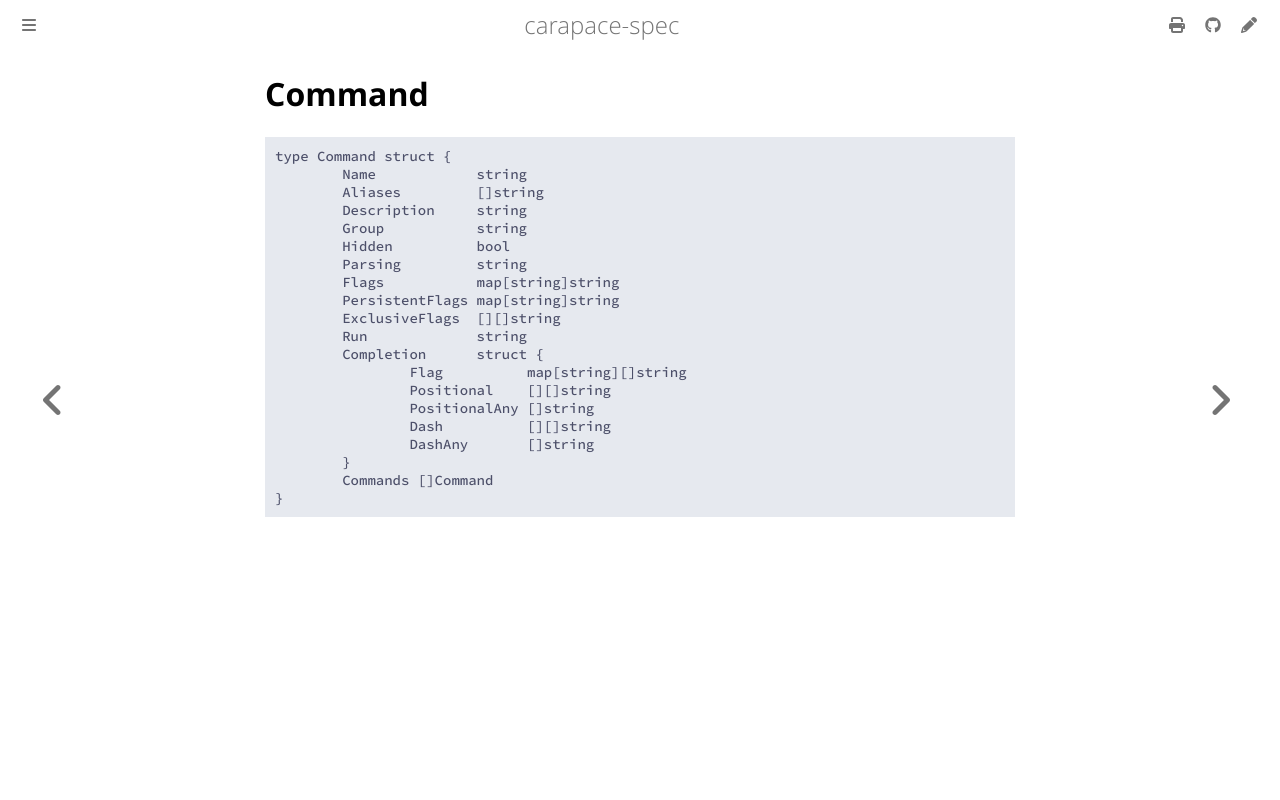

repository: carapace-sh/carapace-spec · page: carapace-spec/command.html · generator: mdbook

# Command

```go
type Command struct {
	Name            string
	Aliases         []string
	Description     string
	Group           string
	Hidden          bool
	Parsing         string
	Flags           map[string]string
	PersistentFlags map[string]string
	ExclusiveFlags  [][]string
	Run             string
	Completion      struct {
		Flag          map[string][]string
		Positional    [][]string
		PositionalAny []string
		Dash          [][]string
		DashAny       []string
	}
	Commands []Command
}
```
